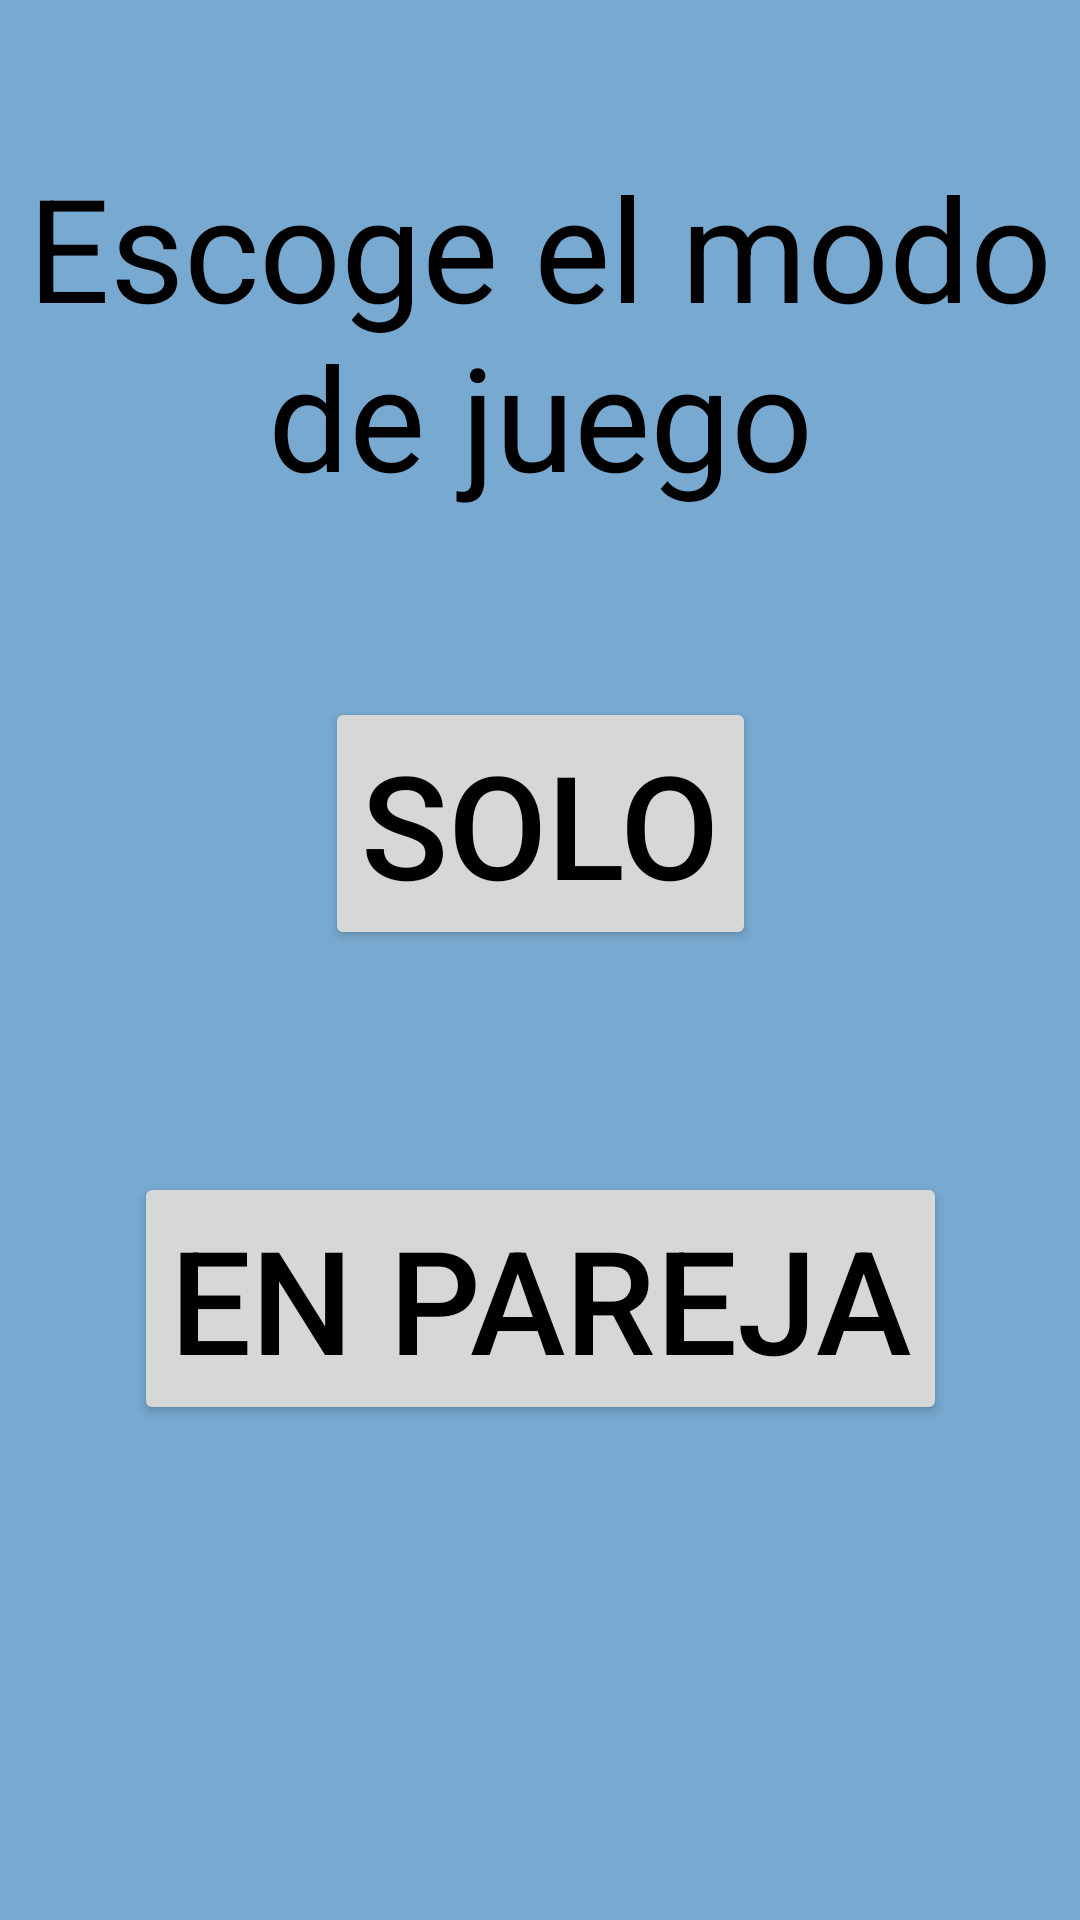

The Android layout XML behind this screen, and the referenced resources:
<!-- AndroidManifest.xml: application theme Theme.NITIVA -->
<!-- res/layout/activity_choose_tic_tac.xml -->
<?xml version="1.0" encoding="utf-8"?>
<androidx.constraintlayout.widget.ConstraintLayout xmlns:android="http://schemas.android.com/apk/res/android"
    xmlns:app="http://schemas.android.com/apk/res-auto"
    xmlns:tools="http://schemas.android.com/tools"
    android:layout_width="match_parent"
    android:layout_height="match_parent"
    android:background="#78a9d0"
    tools:context=".ChooseTicTac">

    <TextView
        android:id="@+id/textView12"
        android:layout_width="0dp"
        android:layout_height="wrap_content"
        android:layout_marginStart="5dp"
        android:layout_marginTop="50dp"
        android:layout_marginEnd="5dp"
        android:text="Escoge el modo de juego"
        android:textAlignment="center"
        android:textColor="@color/black"
        android:textSize="48sp"
        app:layout_constraintEnd_toEndOf="parent"
        app:layout_constraintStart_toStartOf="parent"
        app:layout_constraintTop_toTopOf="parent" />

    <Button
        android:id="@+id/button6"
        android:layout_width="wrap_content"
        android:layout_height="wrap_content"
        android:layout_marginBottom="165dp"
        android:text="En pareja"
        android:textColor="@color/black"
        android:textSize="48sp"
        app:layout_constraintBottom_toBottomOf="parent"
        app:layout_constraintEnd_toEndOf="parent"
        app:layout_constraintStart_toStartOf="parent" />

    <Button
        android:id="@+id/button5"
        android:layout_width="wrap_content"
        android:layout_height="wrap_content"
        android:layout_marginBottom="74dp"
        android:text="Solo"
        android:textColor="@color/black"
        android:textSize="48sp"
        app:layout_constraintBottom_toTopOf="@+id/button6"
        app:layout_constraintEnd_toEndOf="parent"
        app:layout_constraintStart_toStartOf="parent" />
</androidx.constraintlayout.widget.ConstraintLayout>
<!-- resources referenced by this layout -->
<resources>
  <color name="black">#FF000000</color>
  <style name="Theme.NITIVA" parent="Theme.MaterialComponents.DayNight.DarkActionBar">
          
          <item name="colorPrimary">@color/Interfaz</item>
          <item name="colorPrimaryVariant">@color/black</item>
          <item name="colorOnPrimary">@color/white</item>
          
          <item name="colorSecondary">@color/teal_200</item>
          <item name="colorSecondaryVariant">@color/teal_700</item>
          <item name="colorOnSecondary">@color/black</item>
          
          <item name="android:statusBarColor" tools:targetApi="l">?attr/colorPrimaryVariant</item>
          
      </style>
  <color name="white">#FFFFFFFF</color>
  <color name="teal_200">#FF03DAC5</color>
  <color name="teal_700">#FF018786</color>
</resources>
